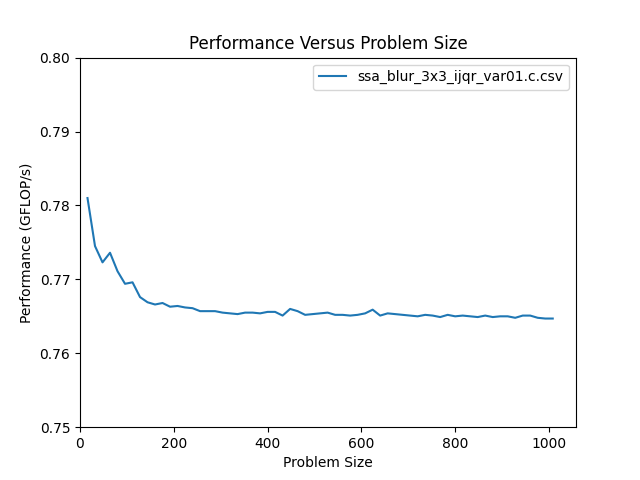

The table this chart was drawn from, first rows:
size, m, n, flop, throughput, bytes, GB_per_s, nanoseconds
16, 16, 16, 4.608e+03, 7.810e-01, 3.108e+03, 5.268e-01, 5.900e+03
32, 32, 32, 1.843e+04, 7.745e-01, 1.232e+04, 5.178e-01, 2.380e+04
48, 48, 48, 4.147e+04, 7.723e-01, 2.768e+04, 5.155e-01, 5.370e+04
64, 64, 64, 7.373e+04, 7.736e-01, 4.919e+04, 5.161e-01, 9.530e+04
80, 80, 80, 1.152e+05, 7.711e-01, 7.684e+04, 5.143e-01, 1.494e+05
96, 96, 96, 1.659e+05, 7.694e-01, 1.106e+05, 5.131e-01, 2.156e+05
112, 112, 112, 2.258e+05, 7.696e-01, 1.506e+05, 5.132e-01, 2.934e+05
128, 128, 128, 2.949e+05, 7.676e-01, 1.966e+05, 5.118e-01, 3.842e+05
144, 144, 144, 3.732e+05, 7.669e-01, 2.489e+05, 5.113e-01, 4.867e+05
160, 160, 160, 4.608e+05, 7.666e-01, 3.072e+05, 5.111e-01, 6.011e+05
176, 176, 176, 5.576e+05, 7.668e-01, 3.717e+05, 5.113e-01, 7.271e+05
192, 192, 192, 6.636e+05, 7.663e-01, 4.424e+05, 5.109e-01, 8.659e+05
208, 208, 208, 7.788e+05, 7.664e-01, 5.192e+05, 5.110e-01, 1.016e+06
224, 224, 224, 9.032e+05, 7.662e-01, 6.021e+05, 5.109e-01, 1.179e+06
240, 240, 240, 1.037e+06, 7.661e-01, 6.912e+05, 5.107e-01, 1.353e+06
256, 256, 256, 1.180e+06, 7.657e-01, 7.865e+05, 5.105e-01, 1.541e+06
272, 272, 272, 1.332e+06, 7.657e-01, 8.878e+05, 5.105e-01, 1.739e+06
288, 288, 288, 1.493e+06, 7.657e-01, 9.954e+05, 5.105e-01, 1.950e+06
304, 304, 304, 1.663e+06, 7.655e-01, 1.109e+06, 5.103e-01, 2.173e+06
320, 320, 320, 1.843e+06, 7.654e-01, 1.229e+06, 5.103e-01, 2.408e+06
336, 336, 336, 2.032e+06, 7.653e-01, 1.355e+06, 5.102e-01, 2.655e+06
352, 352, 352, 2.230e+06, 7.655e-01, 1.487e+06, 5.103e-01, 2.914e+06
368, 368, 368, 2.438e+06, 7.655e-01, 1.625e+06, 5.103e-01, 3.184e+06
384, 384, 384, 2.654e+06, 7.654e-01, 1.770e+06, 5.103e-01, 3.468e+06
400, 400, 400, 2.880e+06, 7.656e-01, 1.920e+06, 5.104e-01, 3.762e+06
416, 416, 416, 3.115e+06, 7.656e-01, 2.077e+06, 5.104e-01, 4.069e+06
432, 432, 432, 3.359e+06, 7.651e-01, 2.240e+06, 5.101e-01, 4.390e+06
448, 448, 448, 3.613e+06, 7.660e-01, 2.408e+06, 5.107e-01, 4.716e+06
464, 464, 464, 3.875e+06, 7.657e-01, 2.584e+06, 5.105e-01, 5.061e+06
480, 480, 480, 4.147e+06, 7.652e-01, 2.765e+06, 5.102e-01, 5.420e+06
496, 496, 496, 4.428e+06, 7.653e-01, 2.952e+06, 5.102e-01, 5.786e+06
512, 512, 512, 4.719e+06, 7.654e-01, 3.146e+06, 5.102e-01, 6.165e+06
528, 528, 528, 5.018e+06, 7.655e-01, 3.345e+06, 5.103e-01, 6.556e+06
544, 544, 544, 5.327e+06, 7.652e-01, 3.551e+06, 5.102e-01, 6.961e+06
560, 560, 560, 5.645e+06, 7.652e-01, 3.763e+06, 5.102e-01, 7.377e+06
576, 576, 576, 5.972e+06, 7.651e-01, 3.981e+06, 5.100e-01, 7.806e+06
592, 592, 592, 6.308e+06, 7.652e-01, 4.206e+06, 5.101e-01, 8.244e+06
608, 608, 608, 6.654e+06, 7.654e-01, 4.436e+06, 5.102e-01, 8.694e+06
624, 624, 624, 7.009e+06, 7.659e-01, 4.673e+06, 5.106e-01, 9.151e+06
640, 640, 640, 7.373e+06, 7.651e-01, 4.915e+06, 5.100e-01, 9.637e+06
656, 656, 656, 7.746e+06, 7.654e-01, 5.164e+06, 5.102e-01, 1.012e+07
672, 672, 672, 8.129e+06, 7.653e-01, 5.419e+06, 5.102e-01, 1.062e+07
688, 688, 688, 8.520e+06, 7.652e-01, 5.680e+06, 5.101e-01, 1.114e+07
704, 704, 704, 8.921e+06, 7.651e-01, 5.947e+06, 5.100e-01, 1.166e+07
720, 720, 720, 9.331e+06, 7.650e-01, 6.221e+06, 5.100e-01, 1.220e+07
736, 736, 736, 9.751e+06, 7.652e-01, 6.500e+06, 5.101e-01, 1.274e+07
752, 752, 752, 1.018e+07, 7.651e-01, 6.786e+06, 5.101e-01, 1.330e+07
768, 768, 768, 1.062e+07, 7.649e-01, 7.078e+06, 5.099e-01, 1.388e+07
784, 784, 784, 1.106e+07, 7.652e-01, 7.376e+06, 5.101e-01, 1.446e+07
800, 800, 800, 1.152e+07, 7.650e-01, 7.680e+06, 5.100e-01, 1.506e+07
816, 816, 816, 1.199e+07, 7.651e-01, 7.990e+06, 5.100e-01, 1.567e+07
832, 832, 832, 1.246e+07, 7.650e-01, 8.307e+06, 5.100e-01, 1.629e+07
848, 848, 848, 1.294e+07, 7.649e-01, 8.629e+06, 5.099e-01, 1.692e+07
864, 864, 864, 1.344e+07, 7.651e-01, 8.958e+06, 5.101e-01, 1.756e+07
880, 880, 880, 1.394e+07, 7.649e-01, 9.293e+06, 5.099e-01, 1.822e+07
896, 896, 896, 1.445e+07, 7.650e-01, 9.634e+06, 5.100e-01, 1.889e+07
912, 912, 912, 1.497e+07, 7.650e-01, 9.981e+06, 5.100e-01, 1.957e+07
928, 928, 928, 1.550e+07, 7.648e-01, 1.033e+07, 5.099e-01, 2.027e+07
944, 944, 944, 1.604e+07, 7.651e-01, 1.069e+07, 5.101e-01, 2.097e+07
960, 960, 960, 1.659e+07, 7.651e-01, 1.106e+07, 5.101e-01, 2.168e+07
... 3 more rows
